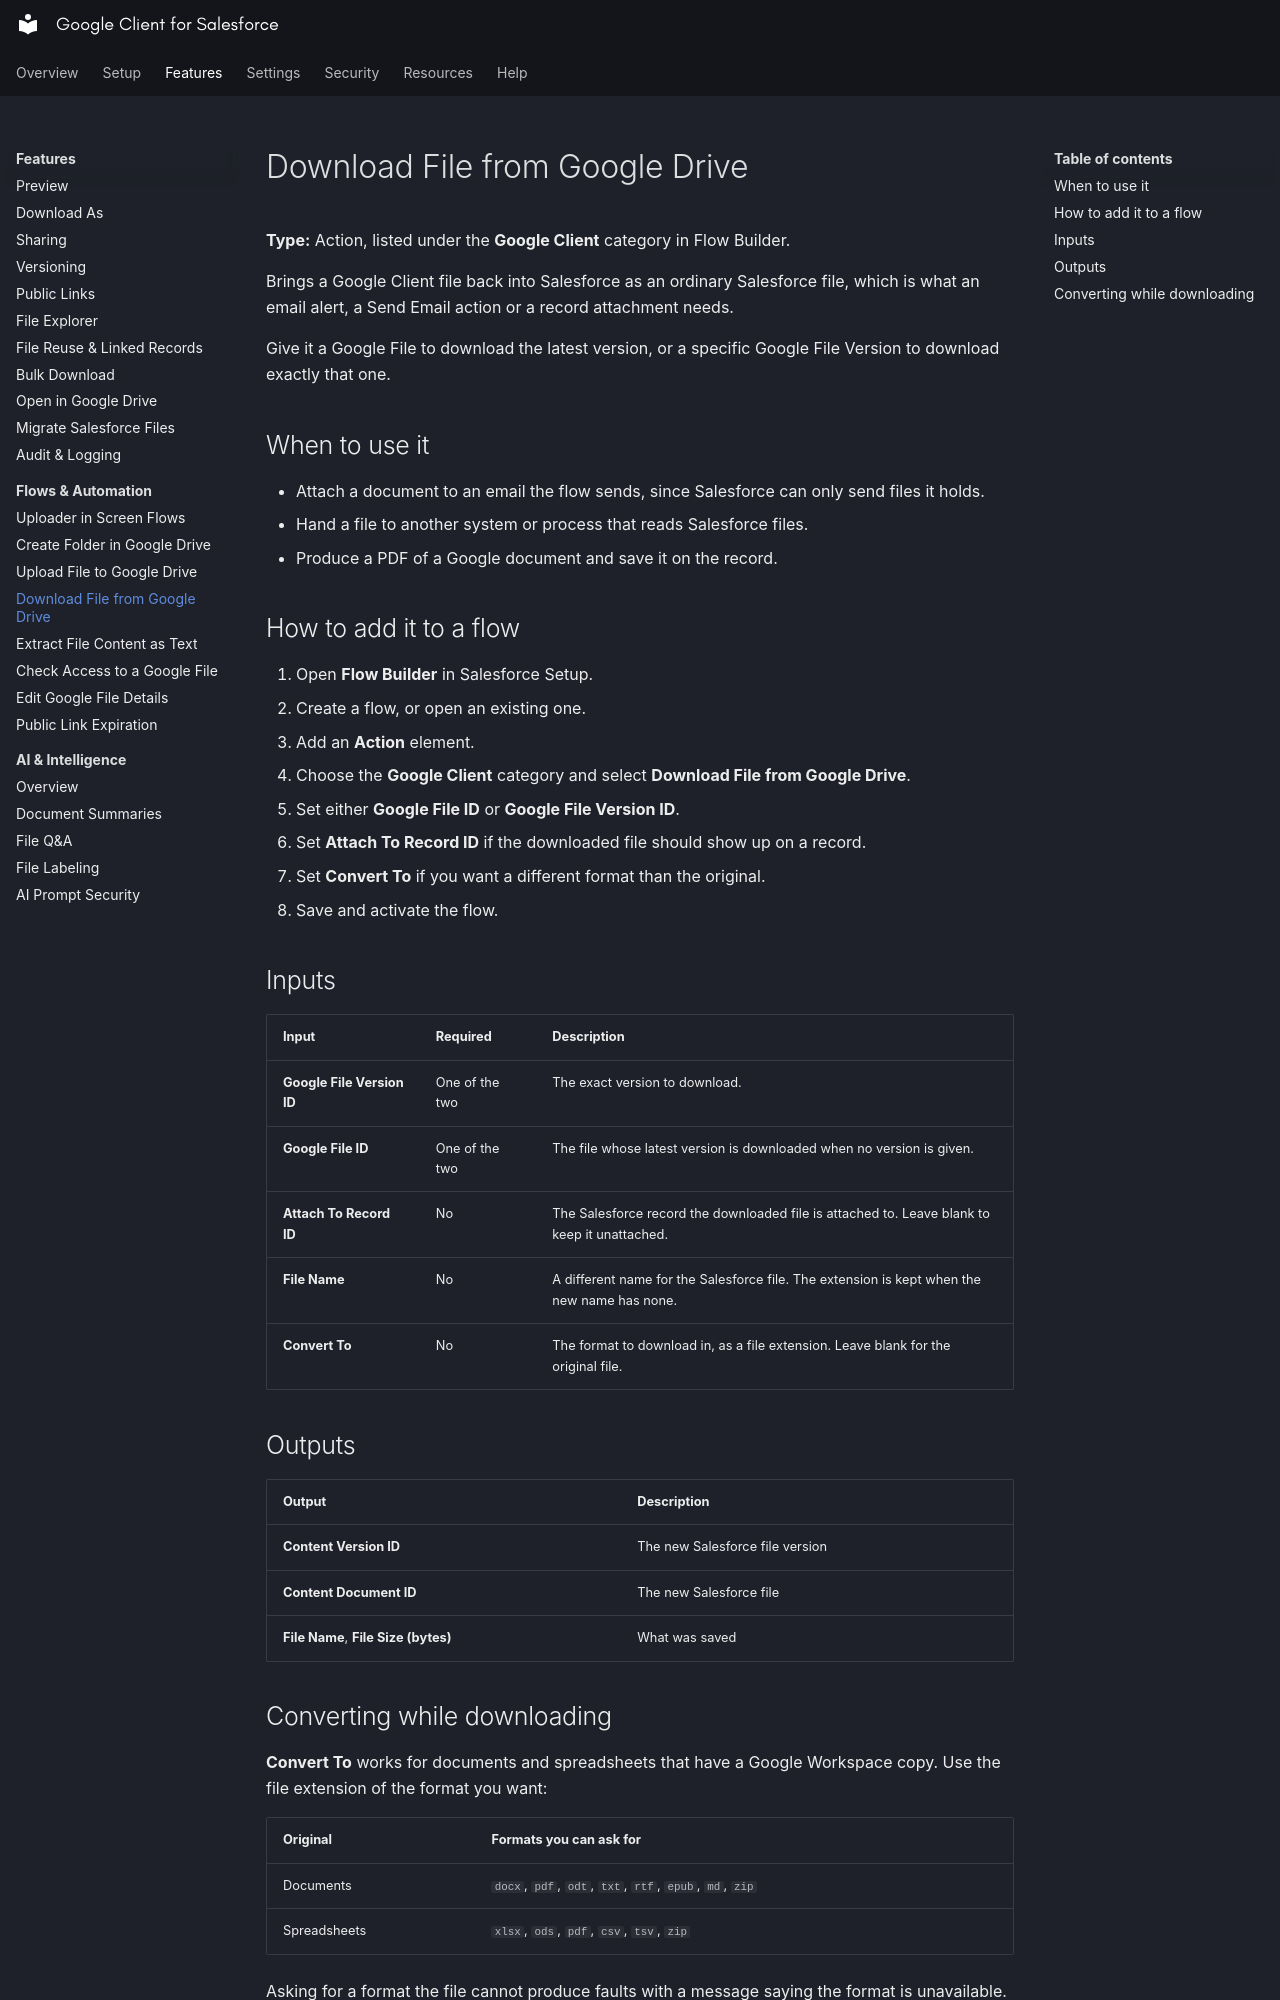

repository: sandriiy/salesforce-google-client · page: features/flows-automation/download-file-action/index.html · generator: mkdocs

# Download File from Google Drive

**Type:** Action, listed under the **Google Client** category in Flow Builder.

Brings a Google Client file back into Salesforce as an ordinary Salesforce file, which is what an email alert, a Send Email action or a record attachment needs.

Give it a Google File to download the latest version, or a specific Google File Version to download exactly that one.

## When to use it

- Attach a document to an email the flow sends, since Salesforce can only send files it holds.
- Hand a file to another system or process that reads Salesforce files.
- Produce a PDF of a Google document and save it on the record.

## How to add it to a flow

1. Open **Flow Builder** in Salesforce Setup.
2. Create a flow, or open an existing one.
3. Add an **Action** element.
4. Choose the **Google Client** category and select **Download File from Google Drive**.
5. Set either **Google File ID** or **Google File Version ID**.
6. Set **Attach To Record ID** if the downloaded file should show up on a record.
7. Set **Convert To** if you want a different format than the original.
8. Save and activate the flow.

## Inputs

| Input | Required | Description |
|---|---|---|
| **Google File Version ID** | One of the two | The exact version to download. |
| **Google File ID** | One of the two | The file whose latest version is downloaded when no version is given. |
| **Attach To Record ID** | No | The Salesforce record the downloaded file is attached to. Leave blank to keep it unattached. |
| **File Name** | No | A different name for the Salesforce file. The extension is kept when the new name has none. |
| **Convert To** | No | The format to download in, as a file extension. Leave blank for the original file. |

## Outputs

| Output | Description |
|---|---|
| **Content Version ID** | The new Salesforce file version |
| **Content Document ID** | The new Salesforce file |
| **File Name**, **File Size (bytes)** | What was saved |
